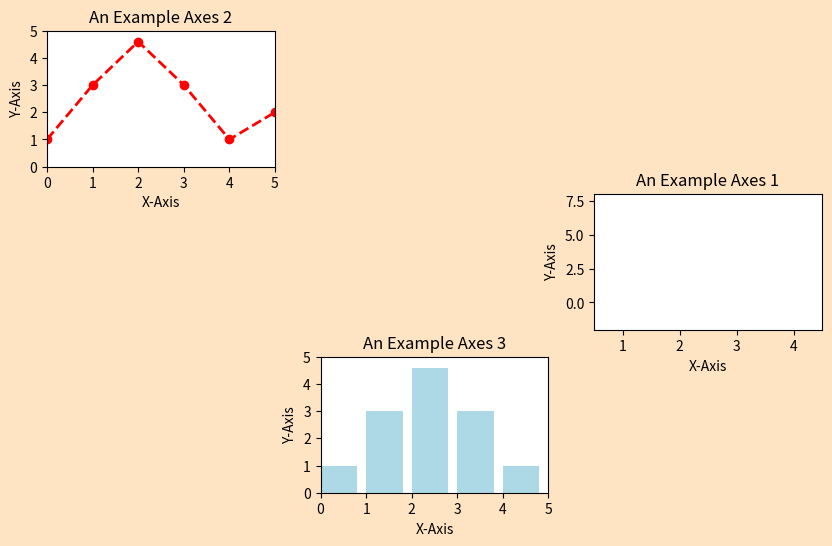

Here is the Python script that generated this plot:
import numpy as np
import matplotlib.pyplot as plt

print(np.linspace(0,5,10))

# 在任何绘图之前，我们需要一个Figure对象，可以理解成我们需要一张画板才能开始绘图。
fig = plt.figure(
    figsize=(10,6), # figsize=(19,3) 寬X高 determines the size of the figure in inches
                   # The default figure size is (6.4, 4.8) inches
    dpi=90, # Dots per inches (dpi), default 100
            # e.g. 6.4 inches * 100 dpi = 640 pixels
    facecolor="bisque", # background color
) 

# 在拥有Figure对象之后，在作画前我们还需要轴，没有轴的话就没有绘图基准，所以需要添加Axes。
# 也可以理解成为真正可以作画的纸。
ax = fig.add_subplot(336) # 添加Axes，add_subplot(上下切幾塊，左右切幾塊，左上到右下第幾塊)
ax.set(xlim=[0.5,4.5], ylim=[-2,8], title='An Example Axes 1',
       ylabel='Y-Axis', xlabel='X-Axis')

ax2 = fig.add_subplot(331)
ax2.set(xlim=[0,5], ylim=[0,5], yticks=np.linspace(0,5,6), title='An Example Axes 2',
       ylabel='Y-Axis', xlabel='X-Axis')
# 畫點點
ax2.plot(
    [0,1,2  ,3,4,5], # x軸 (0~5共六個點)
    [1,3,4.6,3,1,2], # y軸 (亂寫六個點)
    'ro--',          # format, { r:redline, o:circlemarker', --:dashed_line_style, ... }
    linewidth=2,
)

ax3 = fig.add_subplot(338)
ax3.set(xlim=[0,5], ylim=[0,5], yticks=np.linspace(0,5,6), title='An Example Axes 3',
       ylabel='Y-Axis', xlabel='X-Axis')
# 畫柱狀
ax3.bar(
    [0,1,2  ,3,4], # x軸 (0,4共4個點)
    [1,3,4.6,3,1], # y軸 (亂寫0個點)
    color='lightblue', 
    align='edge',
)                                      

plt.show()

